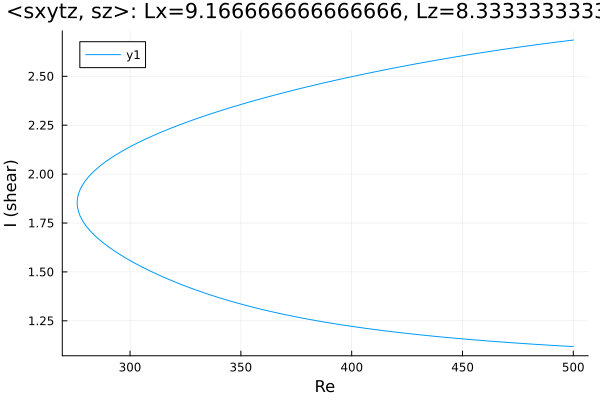

The table this chart was drawn from, first rows:
Re, shear
500.0, 2.685
499.3, 2.684
497.9, 2.682
496.5, 2.68
495, 2.678
493.6, 2.676
492.2, 2.674
490.8, 2.672
489.4, 2.67
488, 2.668
486.6, 2.666
485.1, 2.664
483.7, 2.662
482.3, 2.66
480.9, 2.657
479.5, 2.655
478.1, 2.653
476.7, 2.651
475.2, 2.649
473.8, 2.646
472.4, 2.644
471, 2.642
469.6, 2.639
468.2, 2.637
466.8, 2.635
465.3, 2.632
463.9, 2.63
462.5, 2.627
461.1, 2.625
459.7, 2.622
458.3, 2.62
456.9, 2.617
455.4, 2.615
454, 2.612
452.6, 2.61
451.2, 2.607
449.8, 2.604
448.4, 2.602
447, 2.599
445.5, 2.596
444.1, 2.594
442.7, 2.591
441.3, 2.588
439.9, 2.585
438.5, 2.583
437.1, 2.58
435.6, 2.577
434.2, 2.574
432.8, 2.571
431.4, 2.568
430, 2.565
428.6, 2.563
427.2, 2.56
426.8, 2.559
425.4, 2.556
424, 2.553
422.6, 2.55
421.2, 2.547
419.8, 2.544
418.3, 2.54
... 327 more rows
